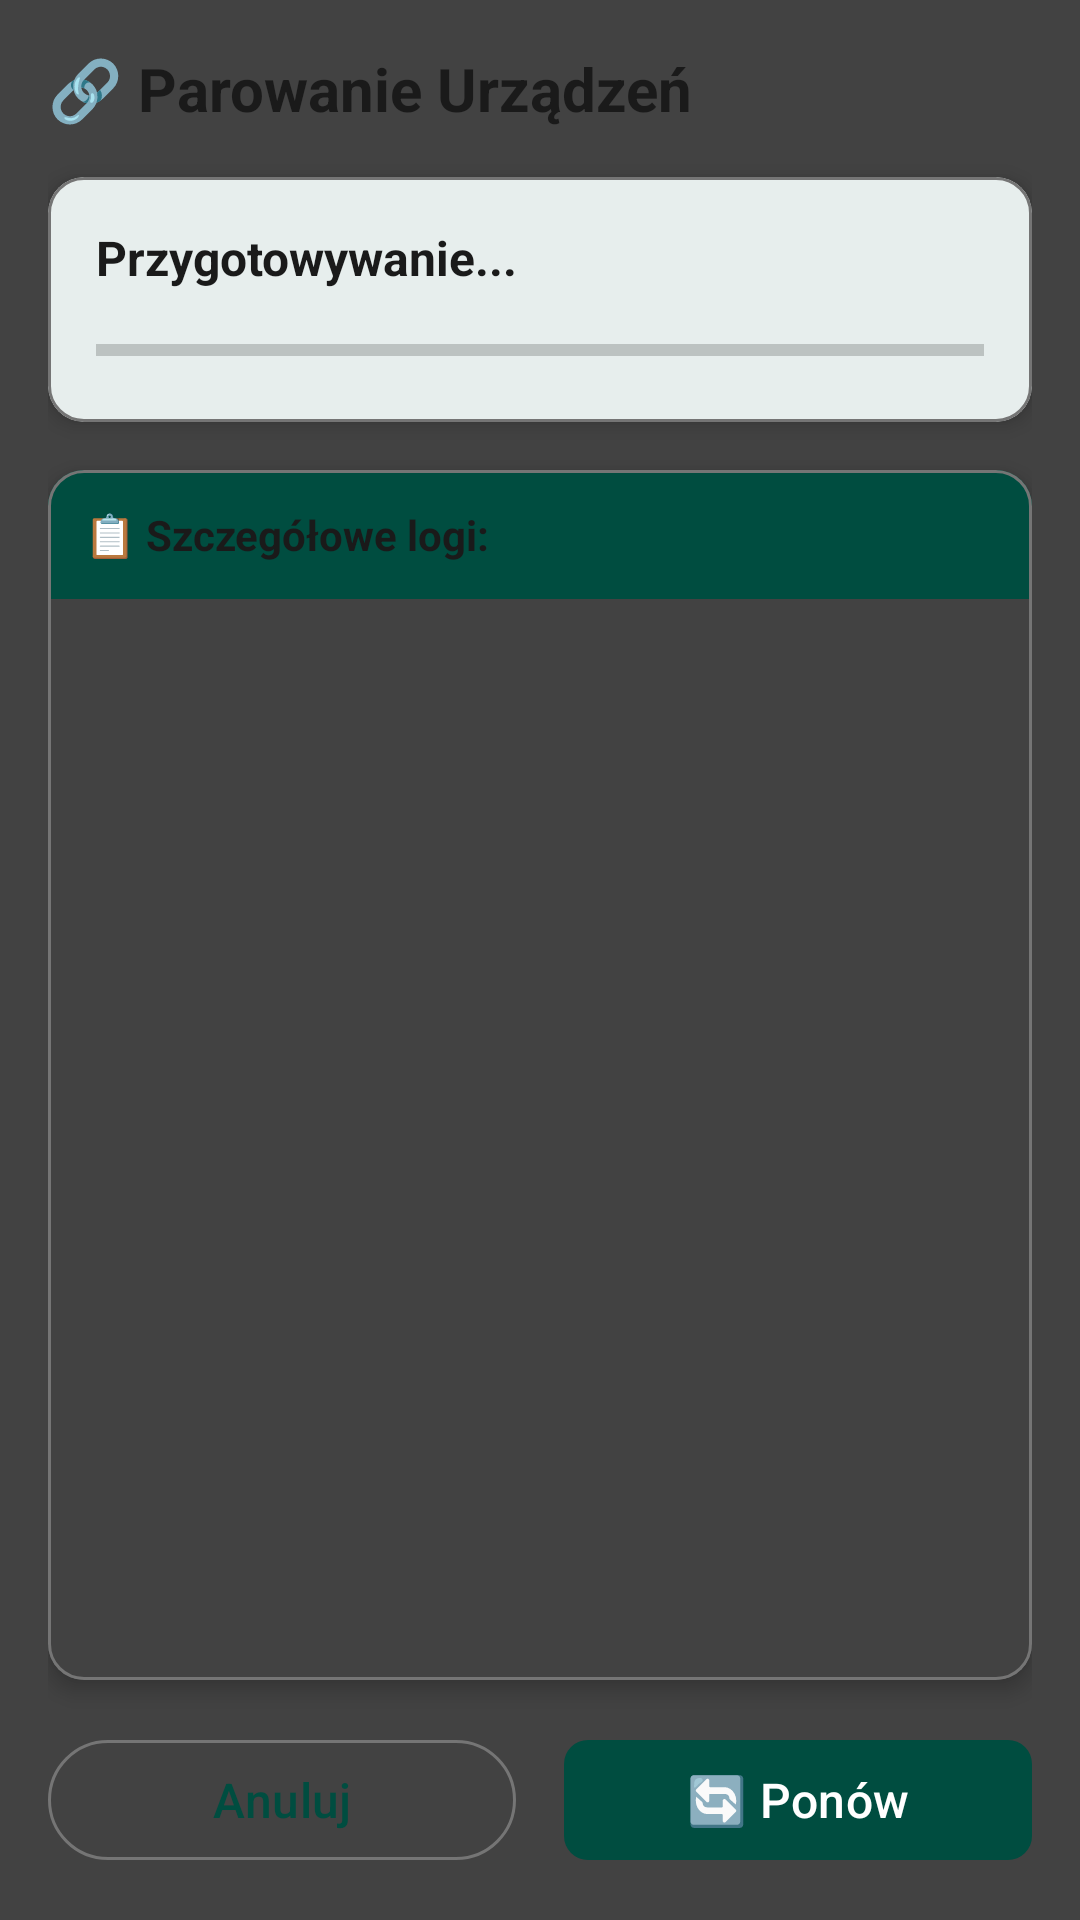

Android layout source for this screen:
<!-- AndroidManifest.xml: activity theme Theme.ParentalControl -->
<!-- res/layout/activity_pairing_progress.xml -->
<?xml version="1.0" encoding="utf-8"?>
<LinearLayout xmlns:android="http://schemas.android.com/apk/res/android"
    xmlns:app="http://schemas.android.com/apk/res-auto"
    android:layout_width="match_parent"
    android:layout_height="match_parent"
    android:orientation="vertical"
    android:padding="16dp"
    android:background="@color/gray_800">

    
    <LinearLayout
        android:layout_width="match_parent"
        android:layout_height="wrap_content"
        android:orientation="horizontal"
        android:gravity="center_vertical"
        android:layout_marginBottom="16dp">

        <TextView
            android:layout_width="0dp"
            android:layout_height="wrap_content"
            android:layout_weight="1"
            android:text="🔗 Parowanie Urządzeń"
            android:textSize="20sp"
            android:textStyle="bold"
            android:textColor="@color/md_theme_light_onSurface" />

    </LinearLayout>

    
    <com.google.android.material.card.MaterialCardView
        android:layout_width="match_parent"
        android:layout_height="wrap_content"
        app:cardCornerRadius="12dp"
        app:cardElevation="4dp"
        android:layout_marginBottom="16dp">

        <LinearLayout
            android:layout_width="match_parent"
            android:layout_height="wrap_content"
            android:orientation="vertical"
            android:padding="16dp">

            <TextView
                android:id="@+id/statusText"
                android:layout_width="match_parent"
                android:layout_height="wrap_content"
                android:text="Przygotowywanie..."
                android:textSize="16sp"
                android:textStyle="bold"
                android:textColor="@color/md_theme_light_onSurface"
                android:layout_marginBottom="12dp" />

            <ProgressBar
                android:id="@+id/progressBar"
                style="?android:attr/progressBarStyleHorizontal"
                android:layout_width="match_parent"
                android:layout_height="wrap_content"
                android:max="100"
                android:progress="0"
                android:progressTint="@color/pairing_progress" />

        </LinearLayout>

    </com.google.android.material.card.MaterialCardView>

    
    <com.google.android.material.card.MaterialCardView
        android:id="@+id/cardDevices"
        android:layout_width="match_parent"
        android:layout_height="wrap_content"
        app:cardCornerRadius="12dp"
        app:cardElevation="4dp"
        android:layout_marginBottom="16dp"
        android:visibility="gone">

        <LinearLayout
            android:layout_width="match_parent"
            android:layout_height="wrap_content"
            android:orientation="vertical">

            <TextView
                android:layout_width="match_parent"
                android:layout_height="wrap_content"
                android:text="📱 Wykryte urządzenia w sieci:"
                android:textSize="14sp"
                android:textStyle="bold"
                android:textColor="@color/md_theme_light_onSurface"
                android:padding="12dp"
                android:background="@color/network_scanning" />

            <androidx.recyclerview.widget.RecyclerView
                android:id="@+id/recyclerDevices"
                android:layout_width="match_parent"
                android:layout_height="wrap_content"
                android:maxHeight="150dp"
                android:padding="8dp"
                android:scrollbars="vertical" />

        </LinearLayout>

    </com.google.android.material.card.MaterialCardView>

    
    <com.google.android.material.card.MaterialCardView
        android:layout_width="match_parent"
        android:layout_height="0dp"
        android:layout_weight="1"
        app:cardCornerRadius="12dp"
        app:cardElevation="4dp"
        android:layout_marginBottom="16dp">

        <LinearLayout
            android:layout_width="match_parent"
            android:layout_height="match_parent"
            android:orientation="vertical">

            <TextView
                android:layout_width="match_parent"
                android:layout_height="wrap_content"
                android:text="📋 Szczegółowe logi:"
                android:textSize="14sp"
                android:textStyle="bold"
                android:textColor="@color/md_theme_light_onSurface"
                android:padding="12dp"
                android:background="@color/md_theme_light_primary" />

            <androidx.recyclerview.widget.RecyclerView
                android:id="@+id/recyclerLogs"
                android:layout_width="match_parent"
                android:layout_height="0dp"
                android:layout_weight="1"
                android:padding="8dp"
                android:background="@color/gray_800"
                android:scrollbars="vertical" />

        </LinearLayout>

    </com.google.android.material.card.MaterialCardView>

    
    <LinearLayout
        android:layout_width="match_parent"
        android:layout_height="wrap_content"
        android:orientation="horizontal"
        android:gravity="center">

        <Button
            android:id="@+id/btnCancel"
            android:layout_width="0dp"
            android:layout_height="wrap_content"
            android:layout_weight="1"
            android:text="Anuluj"
            android:layout_marginEnd="8dp"
            style="@style/Widget.Material3.Button.OutlinedButton" />

        <Button
            android:id="@+id/btnRetry"
            android:layout_width="0dp"
            android:layout_height="wrap_content"
            android:layout_weight="1"
            android:text="🔄 Ponów"
            android:layout_marginStart="8dp"
            android:enabled="false" />

    </LinearLayout>

</LinearLayout>
<!-- resources referenced by this layout -->
<resources>
  <color name="gray_800">#424242</color>
  <color name="md_theme_light_onSurface">#1A1A1A</color>
  <color name="md_theme_light_primary">#004D40</color>
  <color name="network_scanning">#0277BD</color>
  <color name="pairing_progress">#00897B</color>
  <color name="md_theme_light_onPrimary">#FFFFFF</color>
  <color name="md_theme_light_primaryContainer">#A7FFEB</color>
  <color name="md_theme_light_onPrimaryContainer">#001F1A</color>
  <color name="md_theme_light_secondary">#00695C</color>
  <color name="md_theme_light_onSecondary">#FFFFFF</color>
  <color name="md_theme_light_secondaryContainer">#B2DFDB</color>
  <color name="md_theme_light_onSecondaryContainer">#001411</color>
  <color name="md_theme_light_tertiary">#01579B</color>
  <color name="md_theme_light_onTertiary">#FFFFFF</color>
  <color name="md_theme_light_tertiaryContainer">#B3E5FC</color>
  <color name="md_theme_light_onTertiaryContainer">#001F2A</color>
  <color name="md_theme_light_error">#C62828</color>
  <color name="md_theme_light_onError">#FFFFFF</color>
  <color name="md_theme_light_errorContainer">#FFCDD2</color>
  <color name="md_theme_light_onErrorContainer">#3E0000</color>
  <color name="md_theme_light_background">#FAFAFA</color>
  <color name="md_theme_light_onBackground">#1A1A1A</color>
  <color name="md_theme_light_surface">#FFFFFF</color>
  <color name="md_theme_light_surfaceVariant">#E0E0E0</color>
  <color name="md_theme_light_onSurfaceVariant">#424242</color>
  <color name="md_theme_light_outline">#757575</color>
  <color name="text_primary">#1A1A1A</color>
  <color name="text_secondary">#424242</color>
  <color name="text_hint">#757575</color>
  <style name="Widget.App.Button" parent="Widget.Material3.Button">
          <item name="android:textColor">@color/white</item>
          <item name="backgroundTint">@color/md_theme_light_primary</item>
          <item name="android:minHeight">48dp</item>
          <item name="android:textSize">16sp</item>
          <item name="android:fontFamily">sans-serif-medium</item>
          <item name="cornerRadius">8dp</item>
          <item name="elevation">2dp</item>
      </style>
  <style name="Widget.App.CardView" parent="Widget.Material3.CardView.Elevated">
          <item name="cardCornerRadius">12dp</item>
          <item name="cardElevation">4dp</item>
          <item name="cardBackgroundColor">@color/md_theme_light_surface</item>
          <item name="strokeColor">@color/md_theme_light_outline</item>
          <item name="strokeWidth">1dp</item>
      </style>
  <color name="white">#FFFFFF</color>
</resources>
